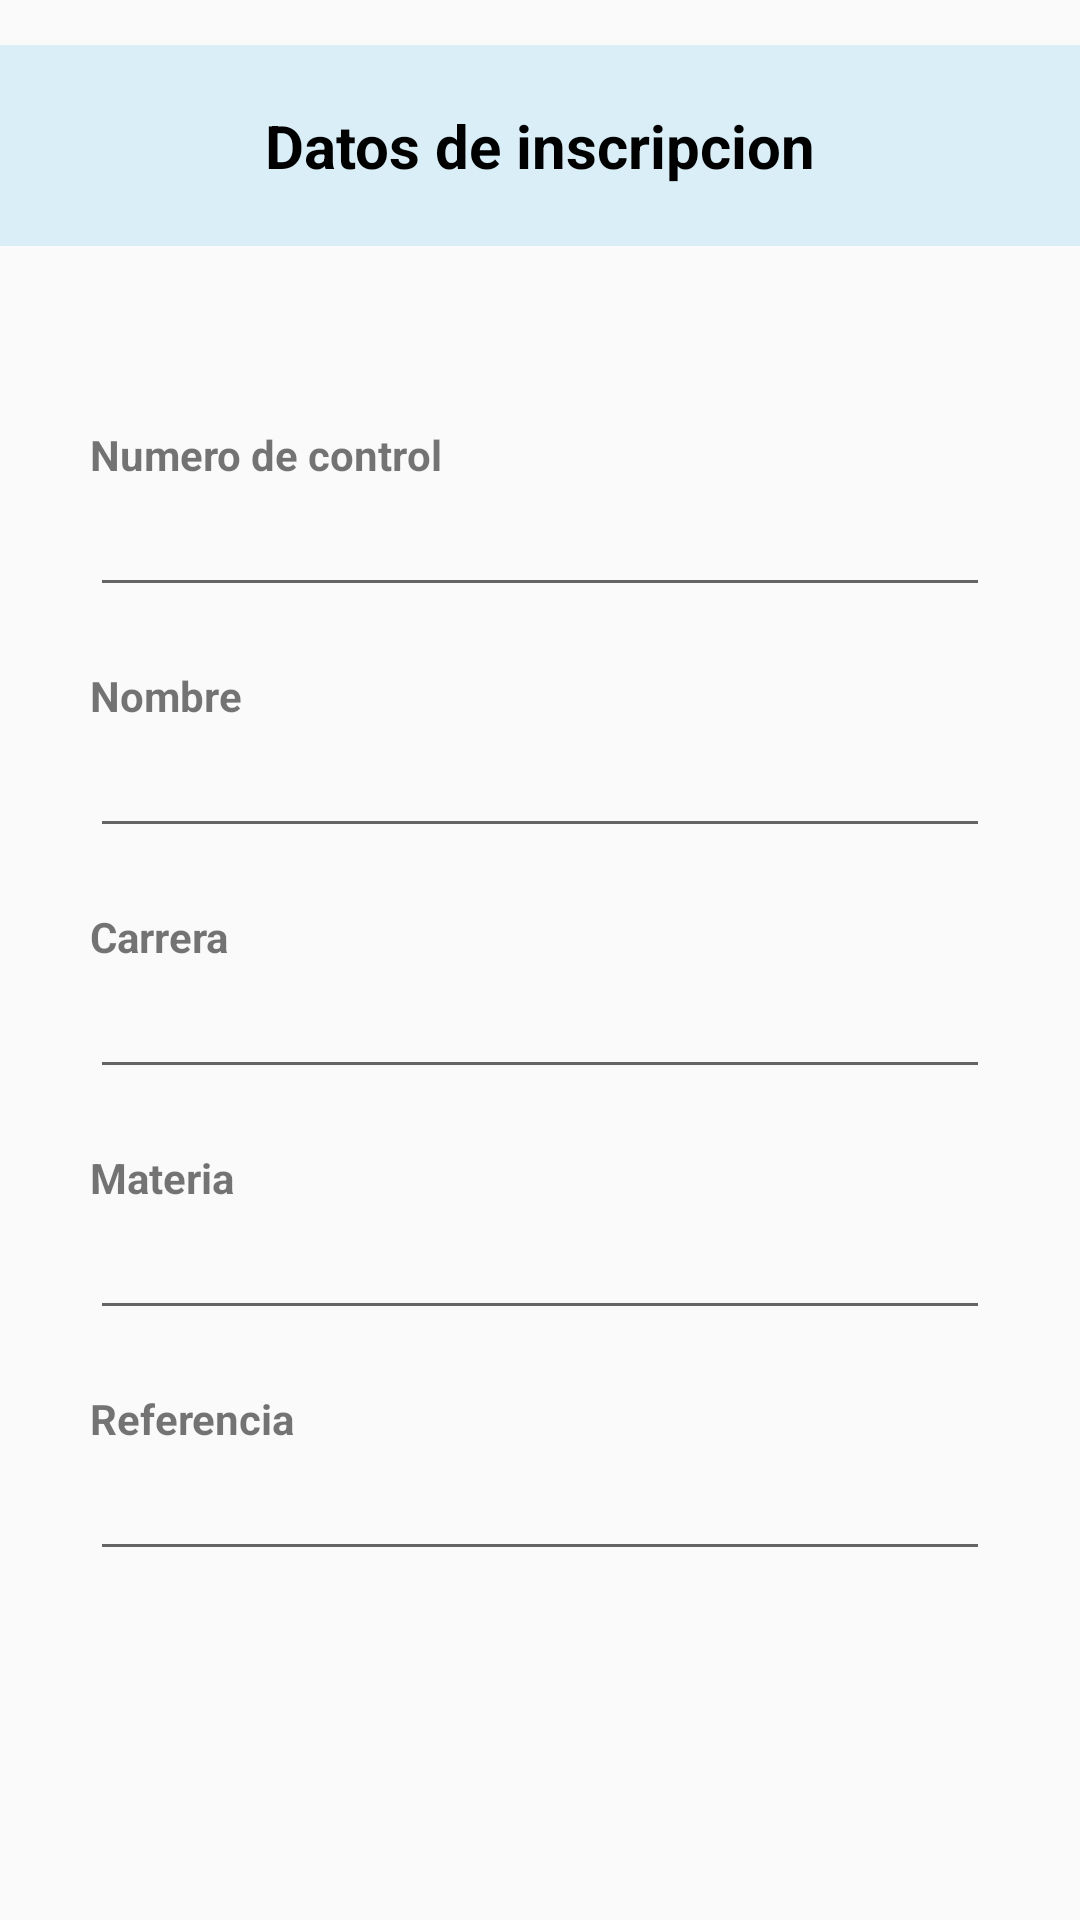

Produce the Android XML layout that renders to this screen, including the resource entries it uses.
<!-- AndroidManifest.xml: application theme Theme.PlataformaEscolar -->
<!-- res/layout/activity_datos_inscripcion.xml -->
<?xml version="1.0" encoding="utf-8"?>
<LinearLayout xmlns:android="http://schemas.android.com/apk/res/android"
    xmlns:app="http://schemas.android.com/apk/res-auto"
    xmlns:tools="http://schemas.android.com/tools"
    android:layout_width="match_parent"
    android:layout_height="match_parent"
    tools:context=".DatosInscripcion"
    android:orientation="vertical">
    <TextView
        android:layout_marginTop="15dp"
        android:layout_marginBottom="30dp"
        android:layout_width="match_parent"
        android:layout_height="wrap_content"
        android:background="#A8CAE8F8"
        android:gravity="center"
        android:padding="20dp"
        android:text="Datos de inscripcion"
        android:textSize="20dp"
        android:textStyle="bold"
        android:textColor="@color/black"/>

    <LinearLayout
        android:layout_width="match_parent"
        android:layout_height="wrap_content"
        android:orientation="vertical"
        android:layout_margin="30dp">
        <TextView
            android:layout_width="match_parent"
            android:layout_height="wrap_content"
            android:text="Numero de control"
            android:textStyle="bold"/>
        <EditText
            android:id="@+id/numeroControl"
            android:layout_width="match_parent"
            android:layout_height="wrap_content"
            android:layout_marginBottom="20dp"
            android:text=""/>

        <TextView
            android:layout_width="match_parent"
            android:layout_height="wrap_content"
            android:text="Nombre"
            android:textStyle="bold"/>
        <EditText
            android:id="@+id/nombre"
            android:layout_width="match_parent"
            android:layout_height="wrap_content"
            android:layout_marginBottom="20dp"/>

        <TextView
            android:layout_width="match_parent"
            android:layout_height="wrap_content"
            android:text="Carrera"
            android:textStyle="bold"/>
        <EditText
            android:id="@+id/carrera"
            android:layout_width="match_parent"
            android:layout_height="wrap_content"
            android:layout_marginBottom="20dp"/>

        <TextView
            android:layout_width="match_parent"
            android:layout_height="wrap_content"
            android:text="Materia"
            android:textStyle="bold"/>
        <EditText
            android:id="@+id/materia"
            android:layout_width="match_parent"
            android:layout_height="wrap_content"
            android:layout_marginBottom="20dp"/>

        <TextView
            android:layout_width="match_parent"
            android:layout_height="wrap_content"
            android:text="Referencia"
            android:textStyle="bold"/>
        <EditText
            android:id="@+id/referencia"
            android:layout_width="match_parent"
            android:layout_height="wrap_content"
           />
    </LinearLayout>
</LinearLayout>
<!-- resources referenced by this layout -->
<resources>
  <color name="black">#FF000000</color>
  <style name="Theme.PlataformaEscolar" parent="Theme.AppCompat.Light.NoActionBar">
          
          <item name="colorPrimary">@color/purple_500</item>
          <item name="colorPrimaryVariant">#B48145</item>
          <item name="colorOnPrimary">@color/white</item>
          
          <item name="colorSecondary">@color/teal_200</item>
          <item name="colorSecondaryVariant">@color/teal_700</item>
          <item name="colorOnSecondary">@color/black</item>
          
          <item name="android:statusBarColor" tools:targetApi="l">?attr/colorPrimaryVariant</item>
          
      </style>
  <color name="purple_500">#099E90</color>
  <color name="white">#FFFFFFFF</color>
  <color name="teal_200">#00BCD4</color>
  <color name="teal_700">#FF018786</color>
</resources>
